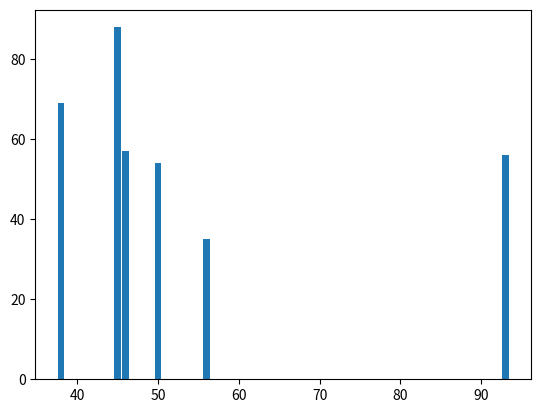

This chart was generated by the following Python code:
import matplotlib.pyplot as plt
import numpy as np


z1=np.array([50,56,46,45,38,93,46,46])
z2=np.array([54,35,46,88,69,56,57,54])

# plt.plot(z1)
# plt.plot(z2)

# barchart used bar function replace plot function
plt.bar(z1,z2)

# hist() function
# plt.hist(z1)
# plt.hist(z2)

plt.show()